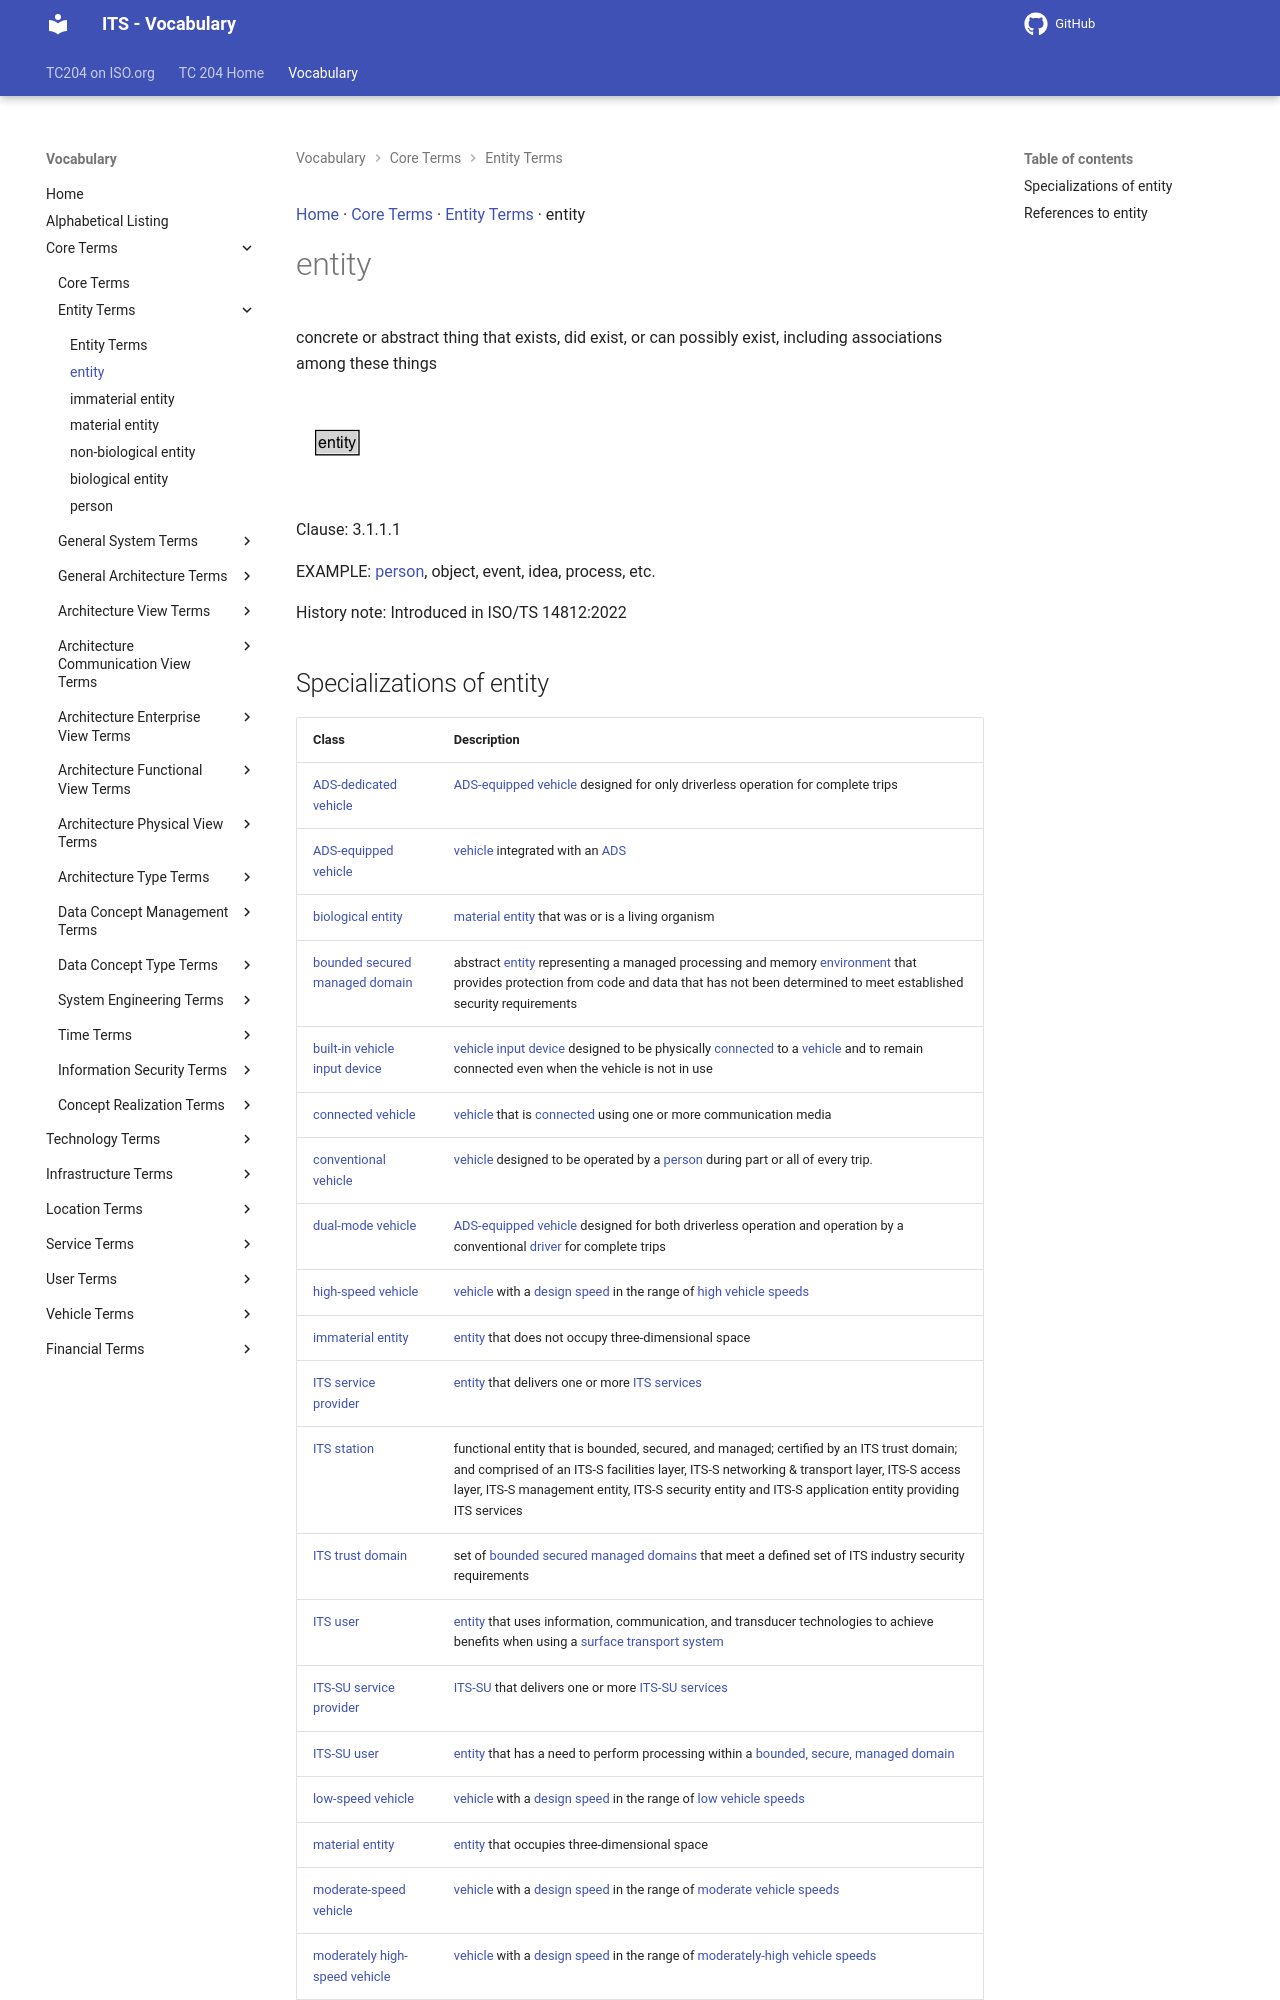

repository: ISO-TC204/iso14812 · page: v1.1.2-alpha.4/terms/entity/index.html · generator: mkdocs

[Home](../index.md) · [Core Terms](groups/Core Terms.md) · [Entity Terms](patterns/Entity Terms.md) · entity

# entity

<div class="draft4-watermark" aria-hidden="true"></div>

concrete or abstract thing that exists, did exist, or can possibly exist, including associations among these things

<object type="image/svg+xml" data="../../diagrams/entity.dot.svg">
    <img alt="entity Diagram" src="../../diagrams/entity.dot.png" /> <!-- Fallback for non-SVG browsers -->
</object>

Clause: 3.1.1.1

EXAMPLE: [person](person.md), object, event, idea, process, etc.

History note: Introduced in ISO/TS 14812:2022
